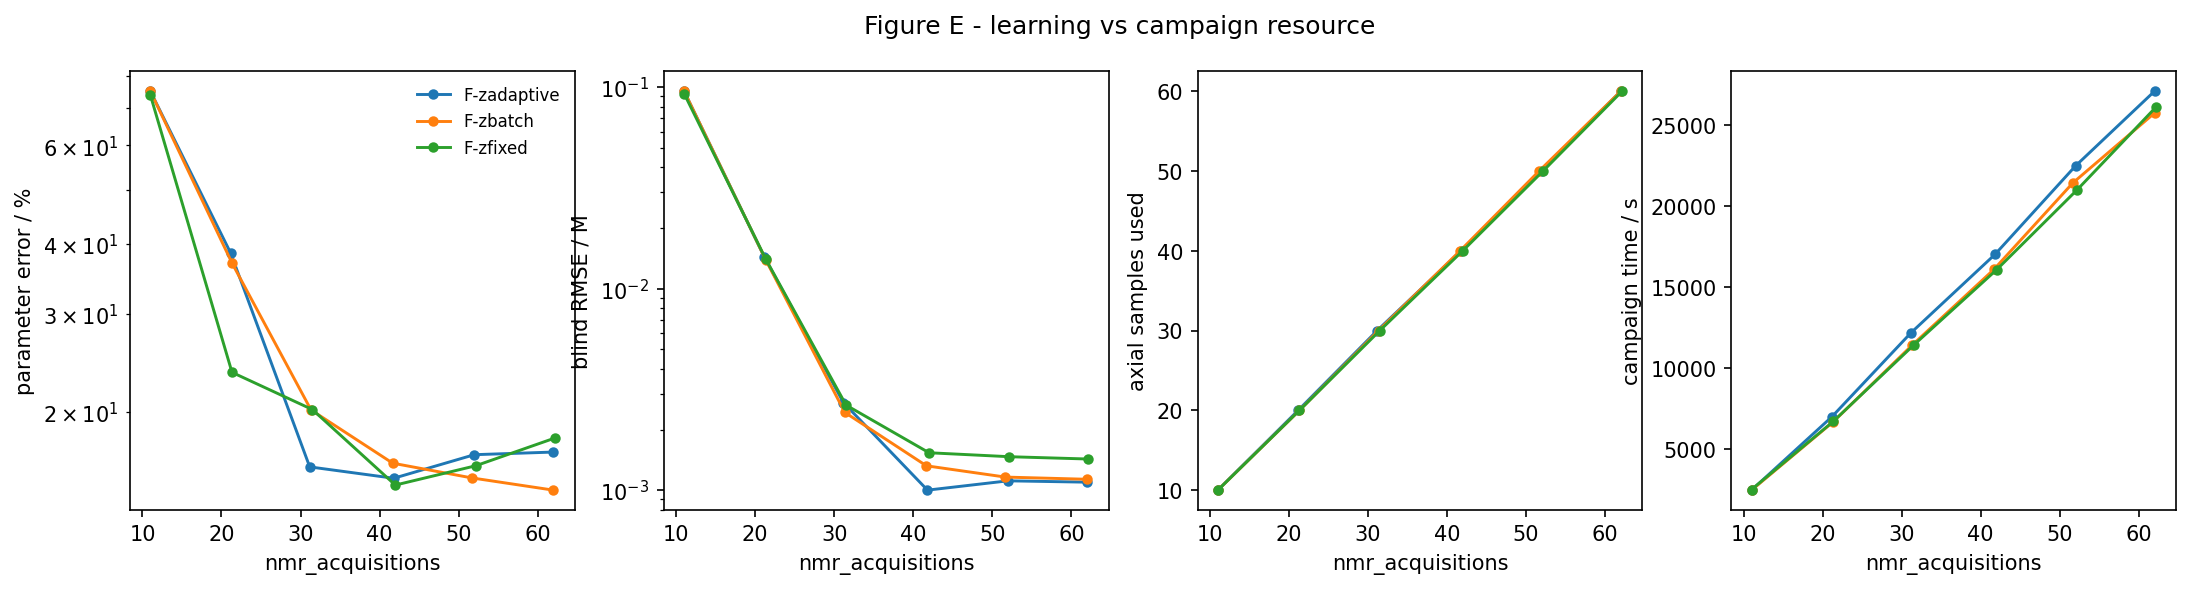

Values plotted in this chart, from the file beside it:
strategy, nmr_acquisitions, param_err_pct, blind_rmse_M, spatial_samples, time_s
F-zadaptive, 11.0, 75.05, 0.09546, 10.0, 2480
F-zadaptive, 21.17, 38.49, 0.01433, 20.0, 7007
F-zadaptive, 31.17, 15.94, 0.002719, 30.0, 12183
F-zadaptive, 41.8, 15.22, 0.001001, 40.0, 17020
F-zadaptive, 52.0, 16.77, 0.001114, 50.0, 22482
F-zadaptive, 62.0, 16.95, 0.001097, 60.0, 27093
F-zbatch, 11.0, 75.05, 0.09546, 10.0, 2480
F-zbatch, 21.33, 36.94, 0.0139, 20.0, 6693
F-zbatch, 31.33, 20.16, 0.002435, 30.0, 11429
F-zbatch, 41.67, 16.19, 0.001322, 40.0, 16095
F-zbatch, 51.67, 15.24, 0.001162, 50.0, 21436
F-zbatch, 62.0, 14.49, 0.001134, 60.0, 25745
F-zfixed, 11.0, 73.85, 0.09287, 10.0, 2519
F-zfixed, 21.33, 23.54, 0.01402, 20.0, 6718
F-zfixed, 31.5, 20.2, 0.002644, 30.0, 11421
F-zfixed, 42.0, 14.79, 0.001535, 40.0, 16072
F-zfixed, 52.17, 16.02, 0.001467, 50.0, 20991
F-zfixed, 62.17, 17.95, 0.001429, 60.0, 26103
